Run: headless pygame with SDL's dummy video driver; simulated clock (each Clock.tick advances the game by its frame time, no real sleeping); random seed 0; keys injected as events and as key.get_pressed() state; no mouse input.
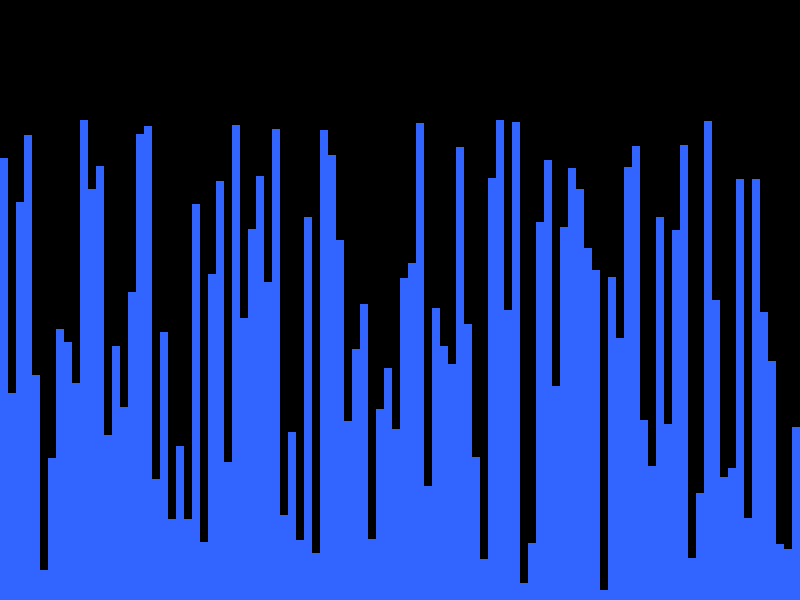
Frame 1 of 4 · flips 1–60 · no input
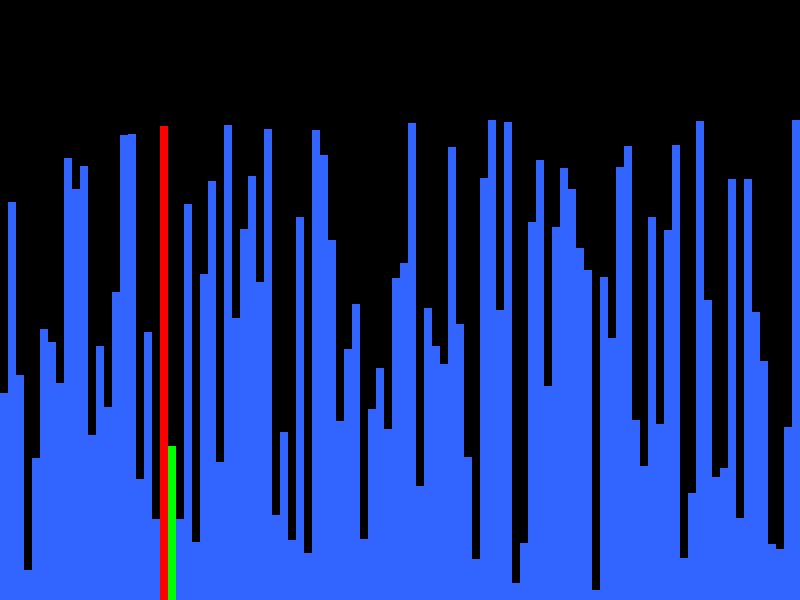
Frame 2 of 4 · flips 61–180 · tapped SPACE, RETURN · held RIGHT (→), D
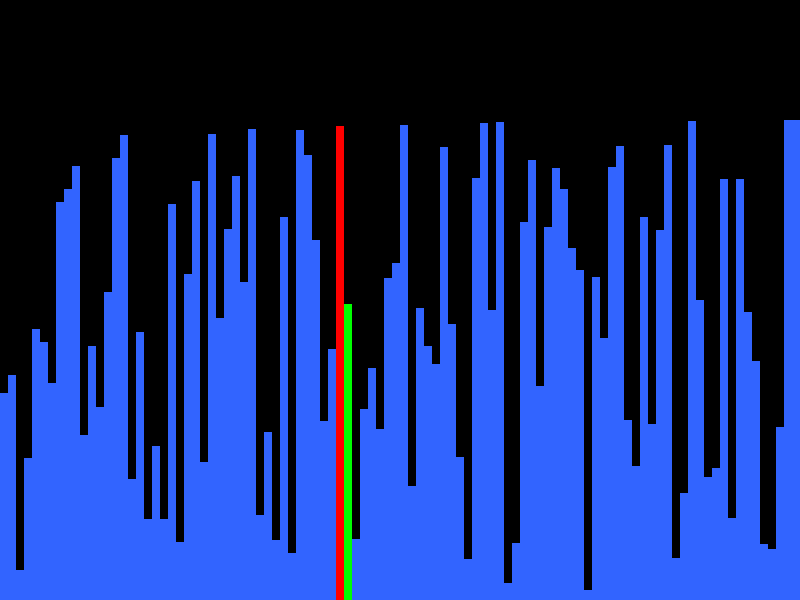
Frame 3 of 4 · flips 181–300 · held DOWN (↓), S
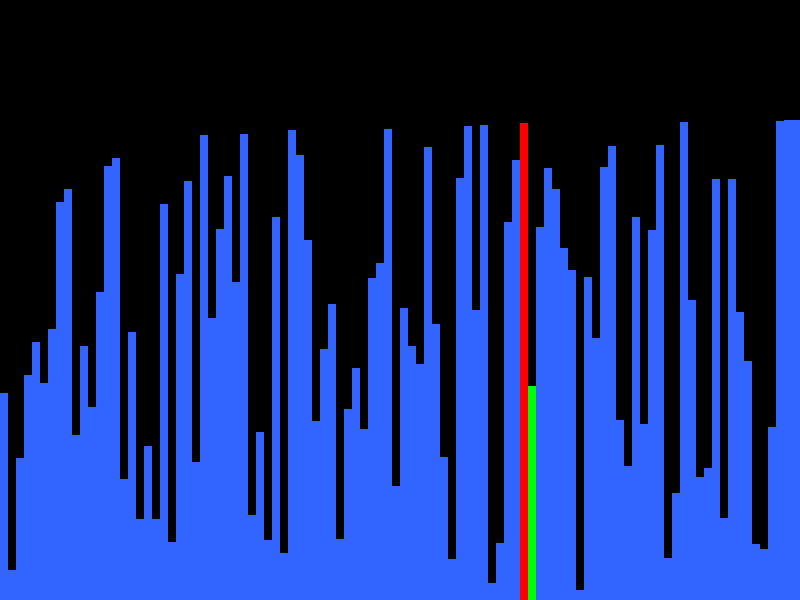
Frame 4 of 4 · flips 301–420 · held LEFT (←), A, UP (↑), W

The pygame program that drew these frames:

import pygame
import random
import sys

# Initialize Pygame
pygame.init()

# Screen dimensions
width, height = 800, 600
screen = pygame.display.set_mode((width, height))
pygame.display.set_caption('Bubble Sort Visualization')

# Colors
black = (0, 0, 0)
blue = (50, 100, 255)
green = (0, 255, 0)
red = (255, 0, 0)
white = (255, 255, 255)
grey = (200, 200, 200)

# Array settings
n = 100
array = [random.randint(10, height - 100) for _ in range(n)]
array_color = [blue] * n
array_width = max(width // n, 1)

# Frame rate control
clock = pygame.time.Clock()
frame_rate = 30  # Initial frame rate

# Sorting control
is_paused = True

# Function to draw the array
def draw_array(array, array_color):
    screen.fill(black)
    for i in range(len(array)):
        pygame.draw.rect(screen, array_color[i], (i * array_width, height - array[i], array_width, array[i]))
    pygame.display.flip()

# Bubble sort function with visualization
def bubble_sort(array):
    global frame_rate, is_paused
    n = len(array)
    i, j = 0, 0
    while i < n:
        if not is_paused:
            if j < n - i - 1:
                array_color[j] = red
                array_color[j + 1] = green
                draw_array(array, array_color)
                clock.tick(frame_rate)
                if array[j] > array[j + 1]:
                    array[j], array[j + 1] = array[j + 1], array[j]
                array_color[j] = blue
                array_color[j + 1] = blue
                j += 1
            else:
                j = 0
                i += 1
        handle_events()

def handle_events():
    global frame_rate, is_paused
    for event in pygame.event.get():
        if event.type == pygame.QUIT:
            pygame.quit()
            sys.exit()
        elif event.type == pygame.KEYDOWN:
            if event.key == pygame.K_SPACE:
                is_paused = not is_paused
            elif event.key == pygame.K_UP:
                frame_rate += 10
            elif event.key == pygame.K_DOWN:
                frame_rate = max(5, frame_rate - 10)
            elif event.key == pygame.K_q:
                pygame.quit()
                sys.exit()

# Main loop
running = True
while running:
    handle_events()
    if not is_paused:
        bubble_sort(array)
    else:
        draw_array(array, array_color)
        pygame.display.flip()

pygame.quit()
